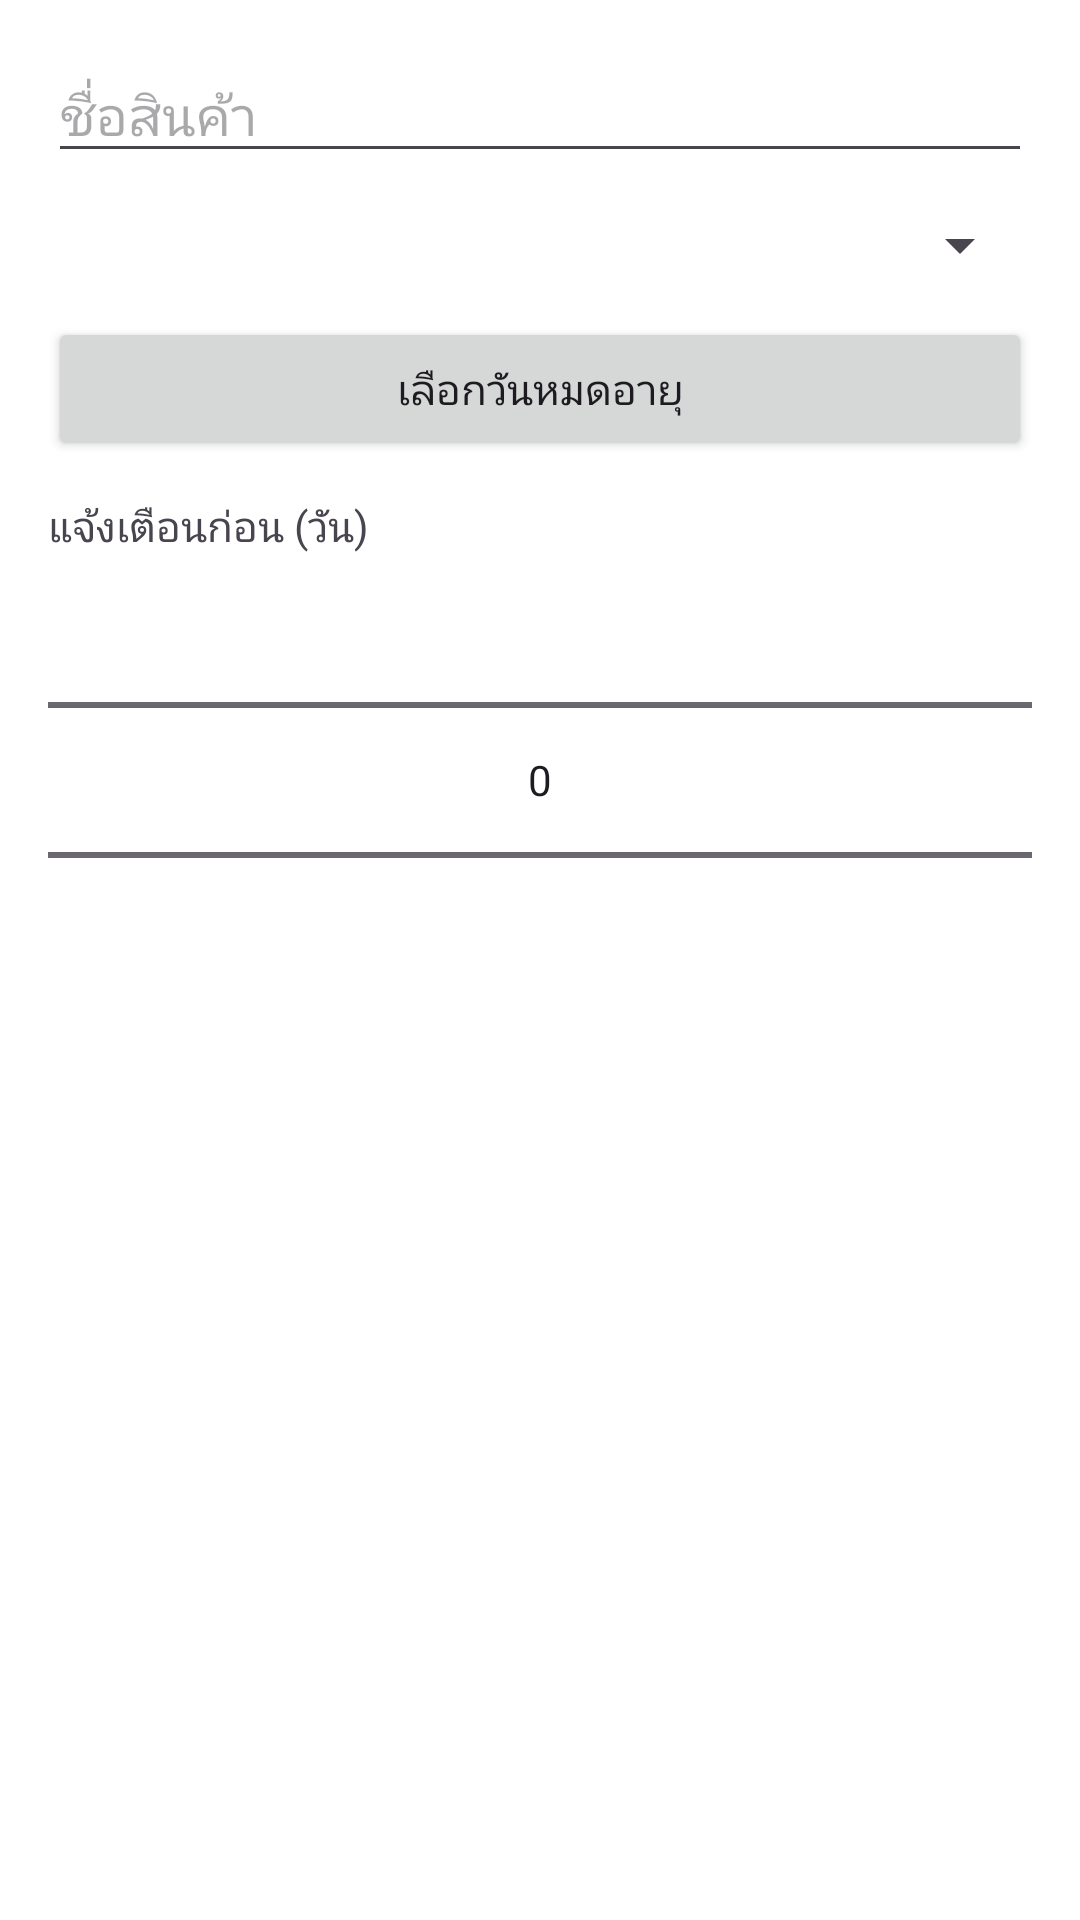

Reconstruct the res/layout file that produces this screen, plus the resources it refers to.
<!-- AndroidManifest.xml: application theme Theme.Expirytrack -->
<!-- res/layout/dialog_edit_ingredient.xml -->
<?xml version="1.0" encoding="utf-8"?>
<LinearLayout xmlns:android="http://schemas.android.com/apk/res/android"
    android:layout_width="match_parent"
    android:layout_height="wrap_content"
    android:orientation="vertical"
    android:padding="16dp">

    <EditText
        android:id="@+id/editIngredientName"
        android:layout_width="match_parent"
        android:layout_height="wrap_content"
        android:hint="ชื่อสินค้า"
        android:inputType="text" />

    <Spinner
        android:id="@+id/spinnerCategory"
        android:layout_width="match_parent"
        android:layout_height="wrap_content"
        android:layout_marginTop="12dp" />

    <Button
        android:id="@+id/btnSelectDate"
        android:layout_width="match_parent"
        android:layout_height="wrap_content"
        android:layout_marginTop="12dp"
        android:text="เลือกวันหมดอายุ" />

    <TextView
        android:layout_width="match_parent"
        android:layout_height="wrap_content"
        android:layout_marginTop="12dp"
        android:text="แจ้งเตือนก่อน (วัน)" />

    <NumberPicker
        android:id="@+id/numberPickerNotifyDays"
        android:layout_width="match_parent"
        android:layout_height="150dp" />

</LinearLayout>
<!-- resources referenced by this layout -->
<resources>
  <style name="Theme.Expirytrack" parent="Base.Theme.Expirytrack" />
  <style name="Base.Theme.Expirytrack" parent="Theme.Material3.DayNight.NoActionBar">
          
          <item name="colorPrimary">@color/primary_color</item>
          <item name="colorPrimaryVariant">@color/primary_dark</item>
          <item name="colorOnPrimary">@android:color/white</item>
          
          
          <item name="colorSecondary">@color/secondary_color</item>
          <item name="colorSecondaryVariant">@color/secondary_dark</item>
          <item name="colorOnSecondary">@android:color/white</item>
          
          
          <item name="android:colorBackground">@color/background_default</item>
          <item name="colorSurface">@color/background_surface</item>
          <item name="colorOnBackground">@color/text_primary</item>
          <item name="colorOnSurface">@color/text_primary</item>
          
          
          <item name="android:statusBarColor">@color/primary_color</item>
          <item name="android:windowLightStatusBar">false</item>
          
          
          <item name="android:navigationBarColor">@color/white</item>
          <item name="android:windowLightNavigationBar" tools:targetApi="o_mr1">true</item>
      </style>
  <color name="primary_color">#2E7D32</color>
  <color name="primary_dark">#1B5E20</color>
  <color name="secondary_color">#FF8F00</color>
  <color name="secondary_dark">#E65100</color>
  <color name="background_default">#FFFFFF</color>
  <color name="background_surface">#F9F9F9</color>
  <color name="text_primary">#212121</color>
  <color name="white">#FFFFFFFF</color>
</resources>
